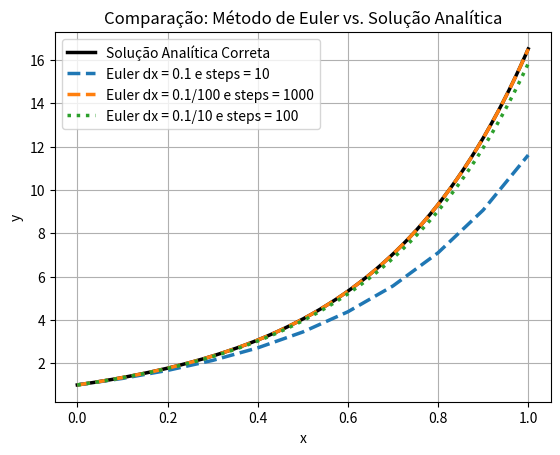

The matplotlib source for this figure:
import numpy as np
import matplotlib.pyplot as plt

# Euler method
def euler(func, x0, y0, dx, numb_steps):
    xs = [x0]
    ys = [y0]

    x, y = x0, y0
    for _ in range(numb_steps):
        y += dx * func(x, y)
        x += dx
        xs.append(x)
        ys.append(y)

    return xs, ys



if __name__ == '__main__':
    # Valores iniciais
    def func(x, y):
        return -2 * x + 3 * y
    
    def solucao_model(x):
        return (2/3) * x + (2/9) + (7/9) * np.exp(3 * x)

    x0 =  0
    y0 = 1
    dx = 0.1
    numb_steps = 10
    

    x_plot = np.linspace(0, 1, 400)
    y_correta = solucao_model(x_plot)
    xs, ys = euler(func, x0, y0, dx, numb_steps)
    xs1, ys1 = euler(func, x0, y0, dx/1000, 10000)
    xs2, ys2 = euler(func, x0, y0, dx/10, 100)

    plt.plot(x_plot, y_correta, label="Solução Analítica Correta", color='black', linestyle='solid', linewidth=2.5)
    plt.plot(xs, ys, label="Euler dx = 0.1 e steps = 10", linewidth = 2.5, linestyle='--')
    plt.plot(xs1, ys1, label="Euler dx = 0.1/100 e steps = 1000", linewidth = 2.5, linestyle = 'dashed')
    plt.plot(xs2, ys2, label="Euler dx = 0.1/10 e steps = 100", linewidth = 2.5, linestyle=':')
    plt.title("Comparação: Método de Euler vs. Solução Analítica")
    plt.xlabel("x")
    plt.ylabel("y")
    plt.grid(True)
    plt.legend()
    plt.show()

